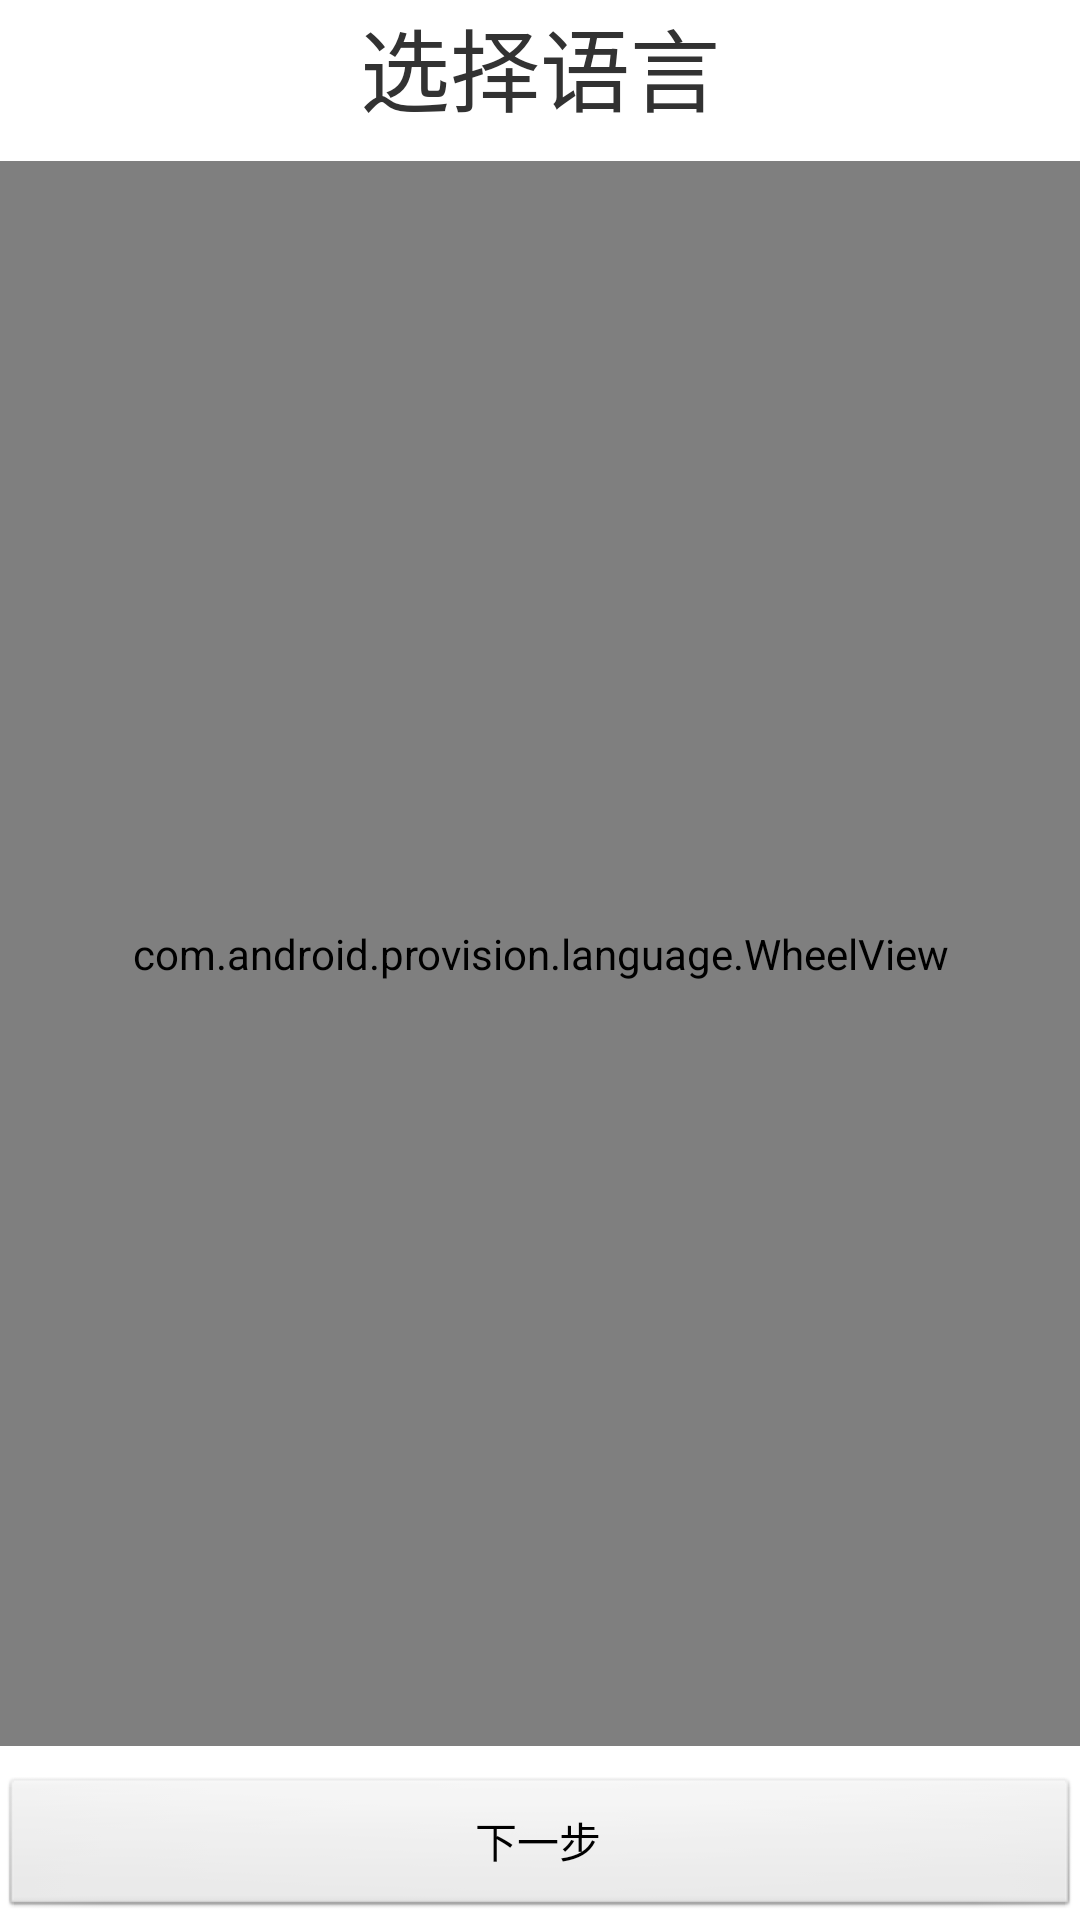

Layout XML and referenced resources for this Android screen:
<!-- AndroidManifest.xml: application theme android:Theme.Light.NoTitleBar -->
<!-- res/layout/activity_main.xml -->
<?xml version="1.0" encoding="utf-8"?>
<LinearLayout xmlns:android="http://schemas.android.com/apk/res/android"
    android:orientation="vertical"
    android:layout_margin="10dp"
    android:layout_width="match_parent"
    android:layout_height="match_parent">

    <TextView
        android:id="@+id/select_language_title"
        android:layout_width="match_parent"
        android:layout_height="wrap_content"
        android:textSize="30sp"
        android:text="@string/select_language"
        android:gravity="center"/>

    <LinearLayout
        android:layout_width="match_parent"
        android:layout_height="0dp"
        android:layout_weight="1"
        android:layout_marginTop="10dp">
        <com.android.provision.language.WheelView
            android:id="@+id/main_wv"
            android:layout_width="match_parent"
            android:layout_height="match_parent" />
    </LinearLayout>
    <Button
        android:id="@+id/next"
        android:layout_width="match_parent"
        android:layout_height="wrap_content"
        android:layout_marginBottom="0dp"
        android:layout_marginTop="10dp"
        android:text="@string/next" />
</LinearLayout>
<!-- resources referenced by this layout -->
<resources>
  <string name="next">下一步</string>
  <string name="select_language">选择语言</string>
</resources>
